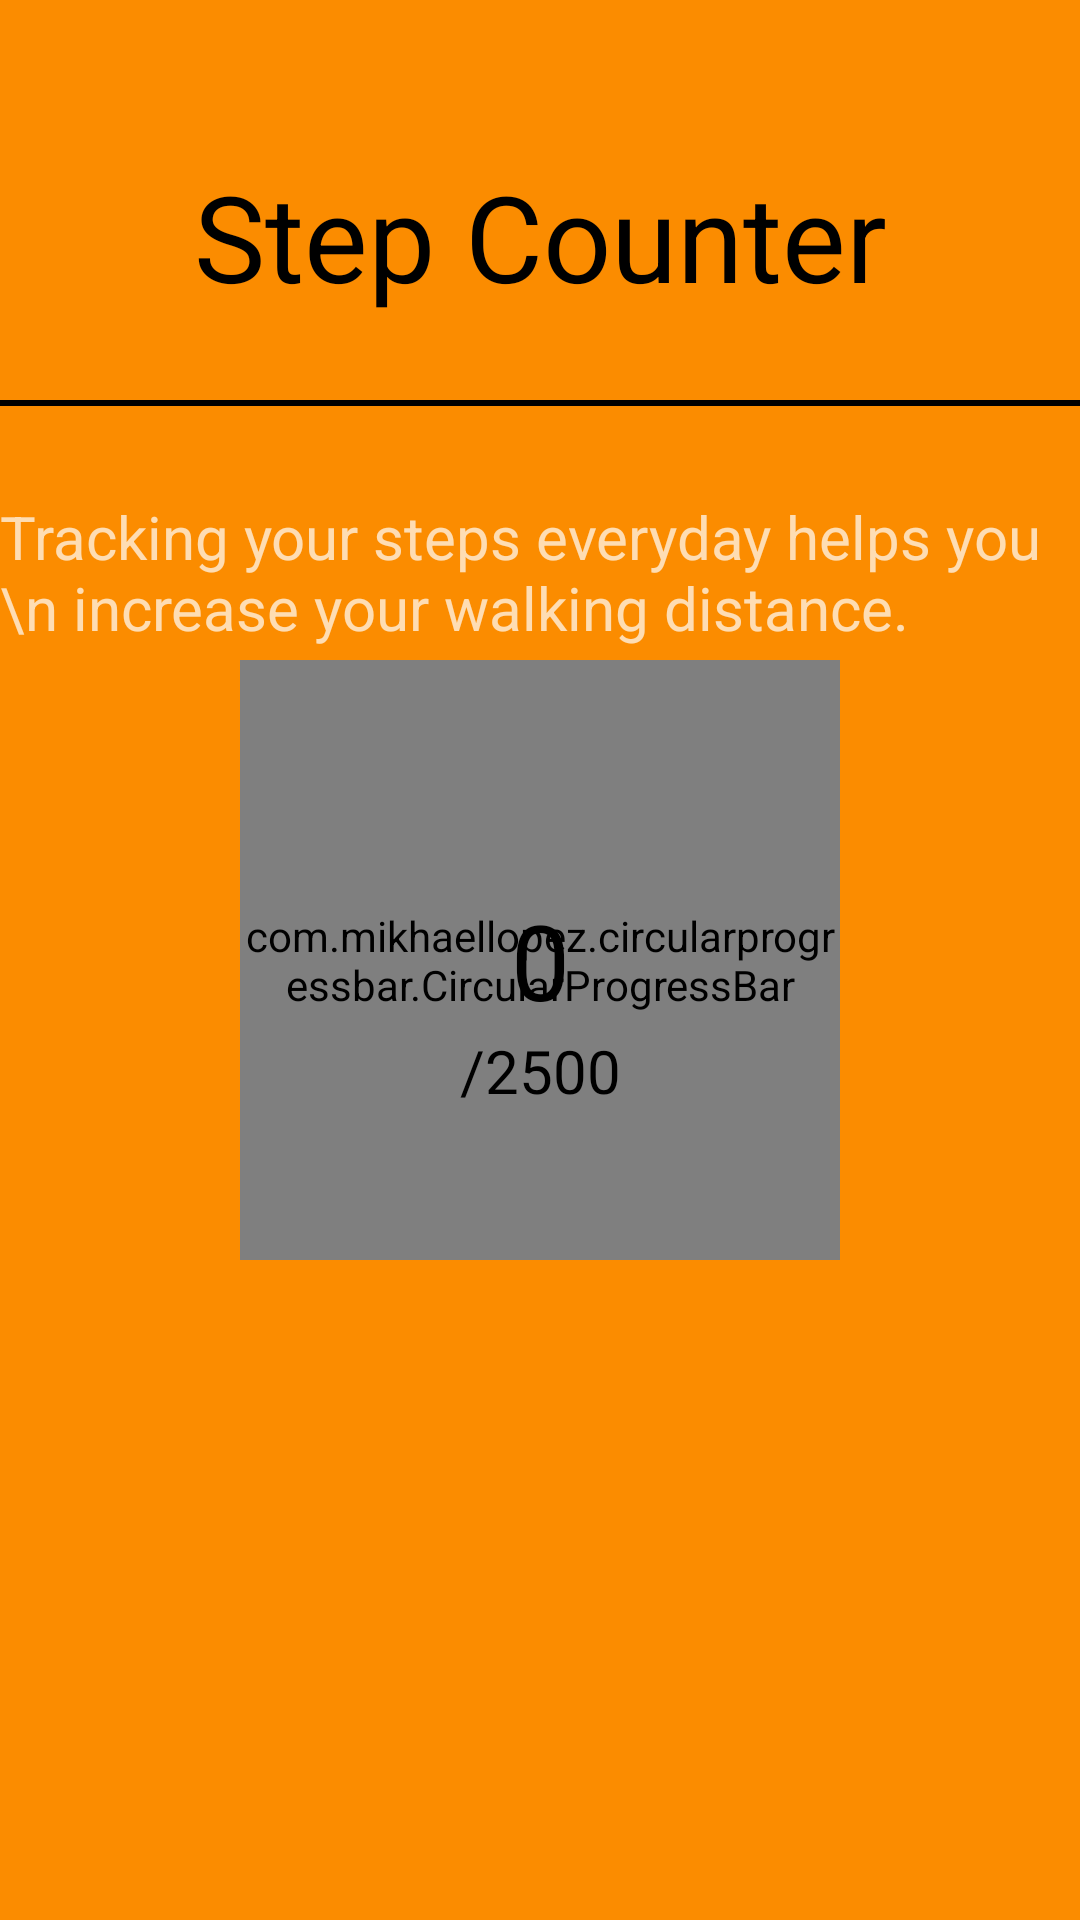

Layout XML and referenced resources for this Android screen:
<!-- AndroidManifest.xml: application theme Theme.FitnessApp -->
<!-- res/layout/activity_main6.xml -->
<?xml version="1.0" encoding="utf-8"?>
<androidx.constraintlayout.widget.ConstraintLayout xmlns:android="http://schemas.android.com/apk/res/android"
    xmlns:app="http://schemas.android.com/apk/res-auto"
    xmlns:tools="http://schemas.android.com/tools"
    android:layout_width="match_parent"
    android:layout_height="match_parent"
    android:background="@color/orange"
    tools:context=".MainActivity6">

    <com.mikhaellopez.circularprogressbar.CircularProgressBar
        android:id="@+id/progress_circular"
        android:layout_width="200dp"
        android:layout_height="200dp"
        app:cpb_background_progressbar_color="#F2F2F2"
        app:cpb_background_progressbar_width="20dp"
        app:cpb_progress_max="2500"
        app:cpb_progressbar_color="@color/black"
        app:cpb_progressbar_width="15dp"
        app:cpb_round_border="true"
        app:layout_constraintBottom_toBottomOf="parent"
        app:layout_constraintEnd_toEndOf="parent"
        app:layout_constraintHorizontal_bias="0.5"
        app:layout_constraintStart_toStartOf="parent"
        app:layout_constraintTop_toTopOf="parent" />

    <TextView
        android:id="@+id/tv_stepsTaken"
        android:layout_width="wrap_content"
        android:layout_height="wrap_content"
        android:text="0"
        android:textColor="@color/black"
        android:textSize="35dp"
        app:layout_constraintBottom_toBottomOf="parent"
        app:layout_constraintEnd_toEndOf="parent"
        app:layout_constraintHorizontal_bias="0.5"
        app:layout_constraintStart_toStartOf="parent"
        app:layout_constraintTop_toTopOf="parent" />

    <TextView
        android:id="@+id/tv_totalMax"
        android:layout_width="wrap_content"
        android:layout_height="wrap_content"
        android:text="/2500"
        android:textColor="@color/black"
        android:textSize="20dp"
        app:layout_constraintEnd_toEndOf="parent"
        app:layout_constraintHorizontal_bias="0.5"
        app:layout_constraintStart_toStartOf="parent"
        app:layout_constraintTop_toBottomOf="@+id/tv_stepsTaken" />

    <TextView
        android:id="@+id/textView4"
        android:layout_width="wrap_content"
        android:layout_height="wrap_content"
        android:layout_marginTop="52dp"
        android:text="Step Counter"
        android:textColor="@color/black"
        android:textSize="40dp"
        app:layout_constraintEnd_toEndOf="parent"
        app:layout_constraintHorizontal_bias="0.5"
        app:layout_constraintStart_toStartOf="parent"
        app:layout_constraintTop_toTopOf="parent" />

    <View
        android:layout_width="match_parent"
        android:layout_height="2dp"
        android:background="@color/black"
        android:layout_marginBottom="30dp"
        android:layout_marginTop="20dp"
        app:layout_constraintBottom_toTopOf="@+id/textView5" />

    <TextView
        android:id="@+id/textView5"
        android:layout_width="wrap_content"
        android:layout_height="wrap_content"
        android:layout_marginTop="60dp"
        android:text="Tracking your steps everyday helps you \n increase your walking distance."
        android:textSize="20dp"
        app:layout_constraintEnd_toEndOf="parent"
        app:layout_constraintHorizontal_bias="0.5"
        app:layout_constraintStart_toStartOf="parent"
        app:layout_constraintTop_toBottomOf="@+id/textView4" />


</androidx.constraintlayout.widget.ConstraintLayout>
<!-- resources referenced by this layout -->
<resources>
  <color name="black">#FF000000</color>
  <color name="orange">#FB8C00</color>
  <style name="Theme.FitnessApp" parent="Theme.MaterialComponents.NoActionBar">
          
          <item name="colorPrimary">@color/purple_500</item>
          <item name="colorPrimaryVariant">@color/purple_700</item>
          <item name="colorOnPrimary">@color/white</item>
          
          <item name="colorSecondary">@color/teal_200</item>
          <item name="colorSecondaryVariant">@color/teal_700</item>
          <item name="colorOnSecondary">@color/black</item>
          
          <item name="android:statusBarColor" tools:targetApi="l">?attr/colorPrimaryVariant</item>
          
      </style>
  <color name="purple_500">#FF6200EE</color>
  <color name="purple_700">#FF3700B3</color>
  <color name="white">#FFFFFFFF</color>
  <color name="teal_200">#FF03DAC5</color>
  <color name="teal_700">#FF018786</color>
</resources>
